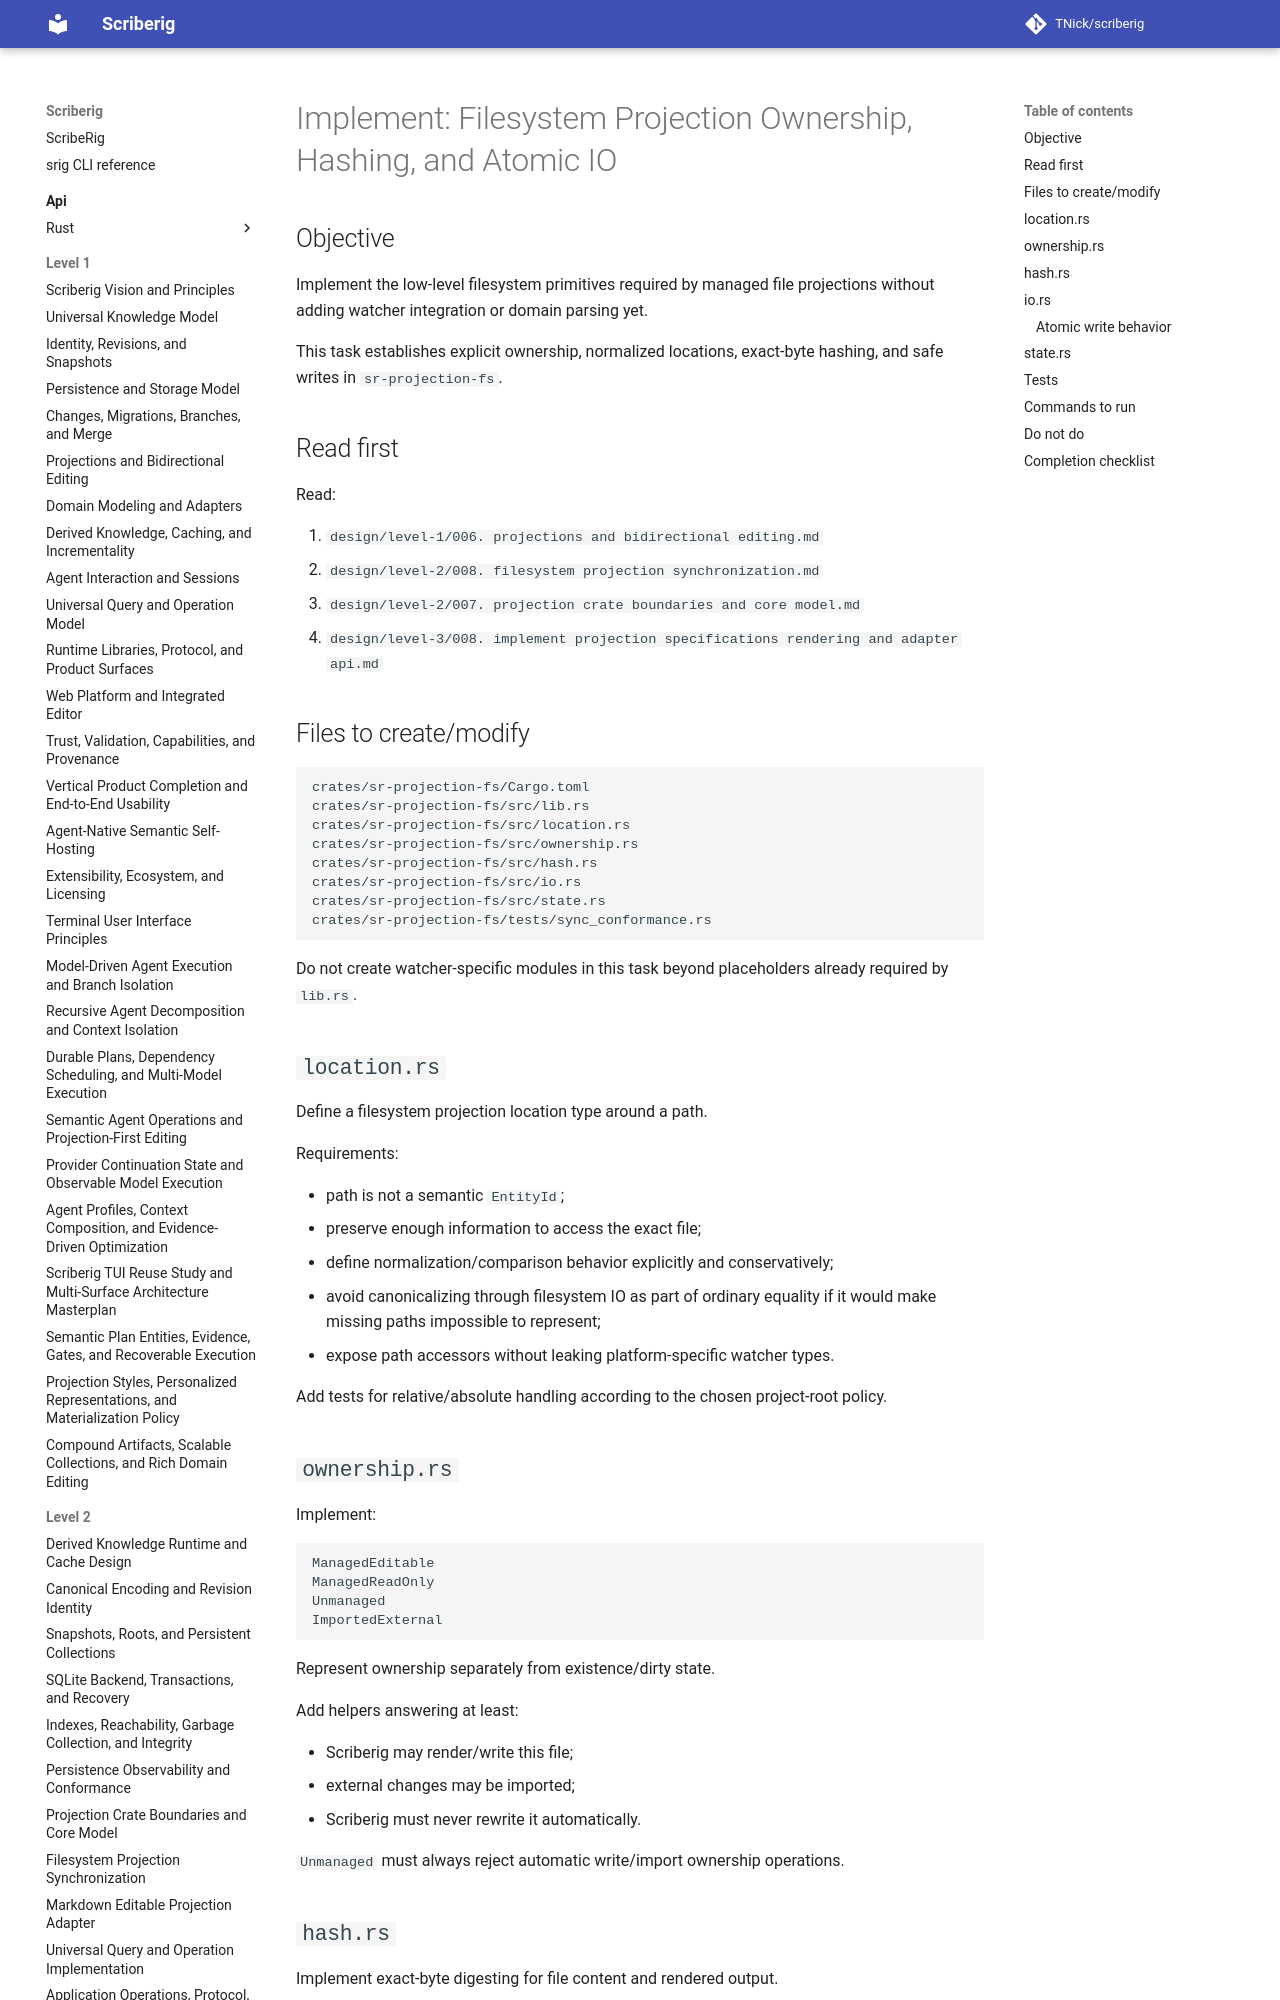

repository: TNick/scriberig · page: level-3/080. implement filesystem projection ownership hashing and atomic io/index.html · generator: mkdocs

# Implement: Filesystem Projection Ownership, Hashing, and Atomic IO

## Objective

Implement the low-level filesystem primitives required by managed file projections without adding watcher integration or domain parsing yet.

This task establishes explicit ownership, normalized locations, exact-byte hashing, and safe writes in `sr-projection-fs`.

## Read first

Read:

1. `design/level-1/006. projections and bidirectional editing.md`
2. `design/level-2/008. filesystem projection synchronization.md`
3. `design/level-2/007. projection crate boundaries and core model.md`
4. `design/level-3/008. implement projection specifications rendering and adapter api.md`
